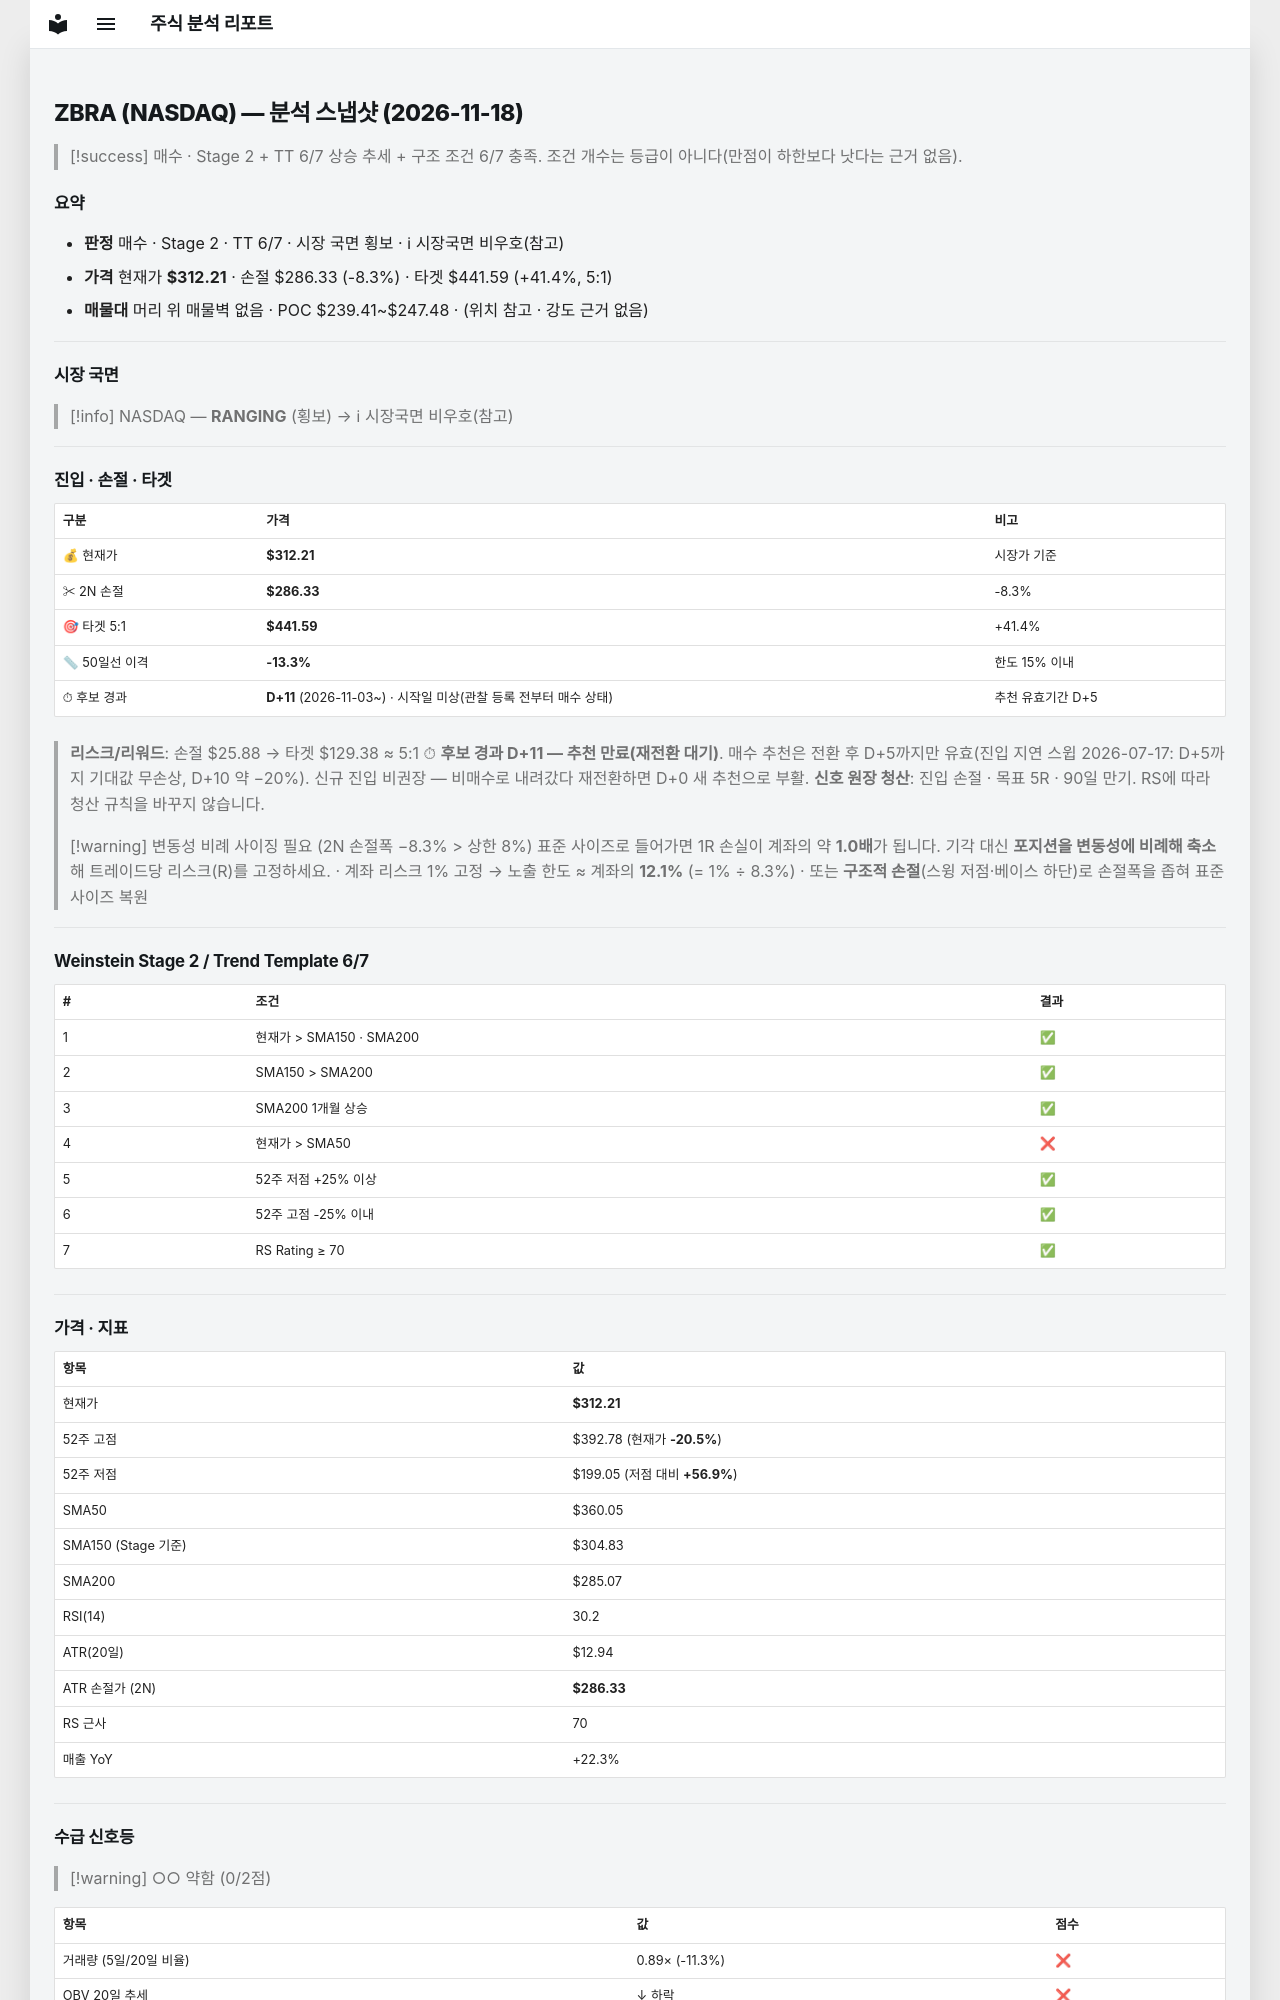

repository: soloandco/stock-reports · page: snapshots/ZBRA-2026-11-18/index.html · generator: mkdocs

---
type: analysis-snapshot
title: ZBRA 분석 스냅샷
ticker: ZBRA
market: NASDAQ
created: 2026-11-18
updated: 2026-11-18
bar-date: 2026-11-17
verdict: 매수관찰
real-rr: 2.86
sma50-gap-pct: -13.3
candidate-days: 11
candidate-since: 2026-11-03
candidate-start-unknown: true
weekly-position: 저항대아래
weekly-overhead-price: 386.23
weekly-overhead-pct: 23.7
stage: 2
trend-template-score: 6
tt-max: 7
ma-set: sma-50-150-200
price: 312.2099914550781
stop-price: 286.33332915156564
market-regime: RANGING
supply-demand-score: 0/2
supply-demand-label: 약함
status: tracking
tags:
  - stock-agent
  - watchlist
  - ZBRA
  - analysis
related:
  - "[[analysis-template]]"
---

# ZBRA (NASDAQ) — 분석 스냅샷 (2026-11-18)

> [!success] 매수 · Stage 2 + TT 6/7
> 상승 추세 + 구조 조건 6/7 충족. 조건 개수는 등급이 아니다(만점이 하한보다 낫다는 근거 없음).

## 요약

- **판정** 매수 · Stage 2 · TT 6/7 · 시장 국면 횡보 · ℹ 시장국면 비우호(참고)
- **가격** 현재가 **$312.21** · 손절 $286.33 (-8.3%) · 타겟 $441.59 (+41.4%, 5:1)
- **매물대** 머리 위 매물벽 없음 · POC $239.41~$247.48 · (위치 참고 · 강도 근거 없음)

---

## 시장 국면

> [!info] NASDAQ — **RANGING** (횡보) → ℹ 시장국면 비우호(참고)

---

## 진입 · 손절 · 타겟

| 구분 | 가격 | 비고 |
|------|------|------|
| 💰 현재가 | **$312.21** | 시장가 기준 |
| ✂ 2N 손절 | **$286.33** | -8.3% |
| 🎯 타겟 5:1 | **$441.59** | +41.4% |
| 📏 50일선 이격 | **-13.3%** | 한도 15% 이내 |
| ⏱ 후보 경과 | **D+11** (2026-11-03~) · 시작일 미상(관찰 등록 전부터 매수 상태) | 추천 유효기간 D+5 |

> **리스크/리워드**: 손절 $25.88 → 타겟 $129.38 ≈ 5:1
> ⏱ **후보 경과 D+11 — 추천 만료(재전환 대기)**. 매수 추천은 전환 후 D+5까지만 유효(진입 지연 스윕 2026-07-17: D+5까지 기대값 무손상, D+10 약 −20%). 신규 진입 비권장 — 비매수로 내려갔다 재전환하면 D+0 새 추천으로 부활.
> **신호 원장 청산**: 진입 손절 · 목표 5R · 90일 만기. RS에 따라 청산 규칙을 바꾸지 않습니다.

> [!warning] 변동성 비례 사이징 필요 (2N 손절폭 −8.3% > 상한 8%)
> 표준 사이즈로 들어가면 1R 손실이 계좌의 약 **1.0배**가 됩니다. 기각 대신 **포지션을 변동성에 비례해 축소**해 트레이드당 리스크(R)를 고정하세요.
> · 계좌 리스크 1% 고정 → 노출 한도 ≈ 계좌의 **12.1%** (= 1% ÷ 8.3%)
> · 또는 **구조적 손절**(스윙 저점·베이스 하단)로 손절폭을 좁혀 표준 사이즈 복원

---

## Weinstein Stage 2 / Trend Template 6/7

| # | 조건 | 결과 |
|---|------|------|
| 1 | 현재가 > SMA150 · SMA200 | ✅ |
| 2 | SMA150 > SMA200 | ✅ |
| 3 | SMA200 1개월 상승 | ✅ |
| 4 | 현재가 > SMA50 | ❌ |
| 5 | 52주 저점 +25% 이상 | ✅ |
| 6 | 52주 고점 -25% 이내 | ✅ |
| 7 | RS Rating ≥ 70 | ✅ |

---

## 가격 · 지표

| 항목 | 값 |
|------|---|
| 현재가 | **$312.21** |
| 52주 고점 | $392.78 (현재가 **-20.5%**) |
| 52주 저점 | $199.05 (저점 대비 **+56.9%**) |
| SMA50 | $360.05 |
| SMA150 (Stage 기준) | $304.83 |
| SMA200 | $285.07 |
| RSI(14) | 30.2 |
| ATR(20일) | $12.94 |
| ATR 손절가 (2N) | **$286.33** |
| RS 근사 | 70 |
| 매출 YoY | +22.3% |

---
## 수급 신호등

> [!warning] ○○ 약함 (0/2점)

| 항목 | 값 | 점수 |
|------|------|------|
| 거래량 (5일/20일 비율) | 0.89× (-11.3%) | ❌ |
| OBV 20일 추세 | ↓ 하락 | ❌ |

> **판독법**: 거래량이 20일 평균보다 20% 이상 많고 OBV(온밸런스볼륨)가 상승 중이면 매집 수급이 강한 것으로 판단합니다.

---
